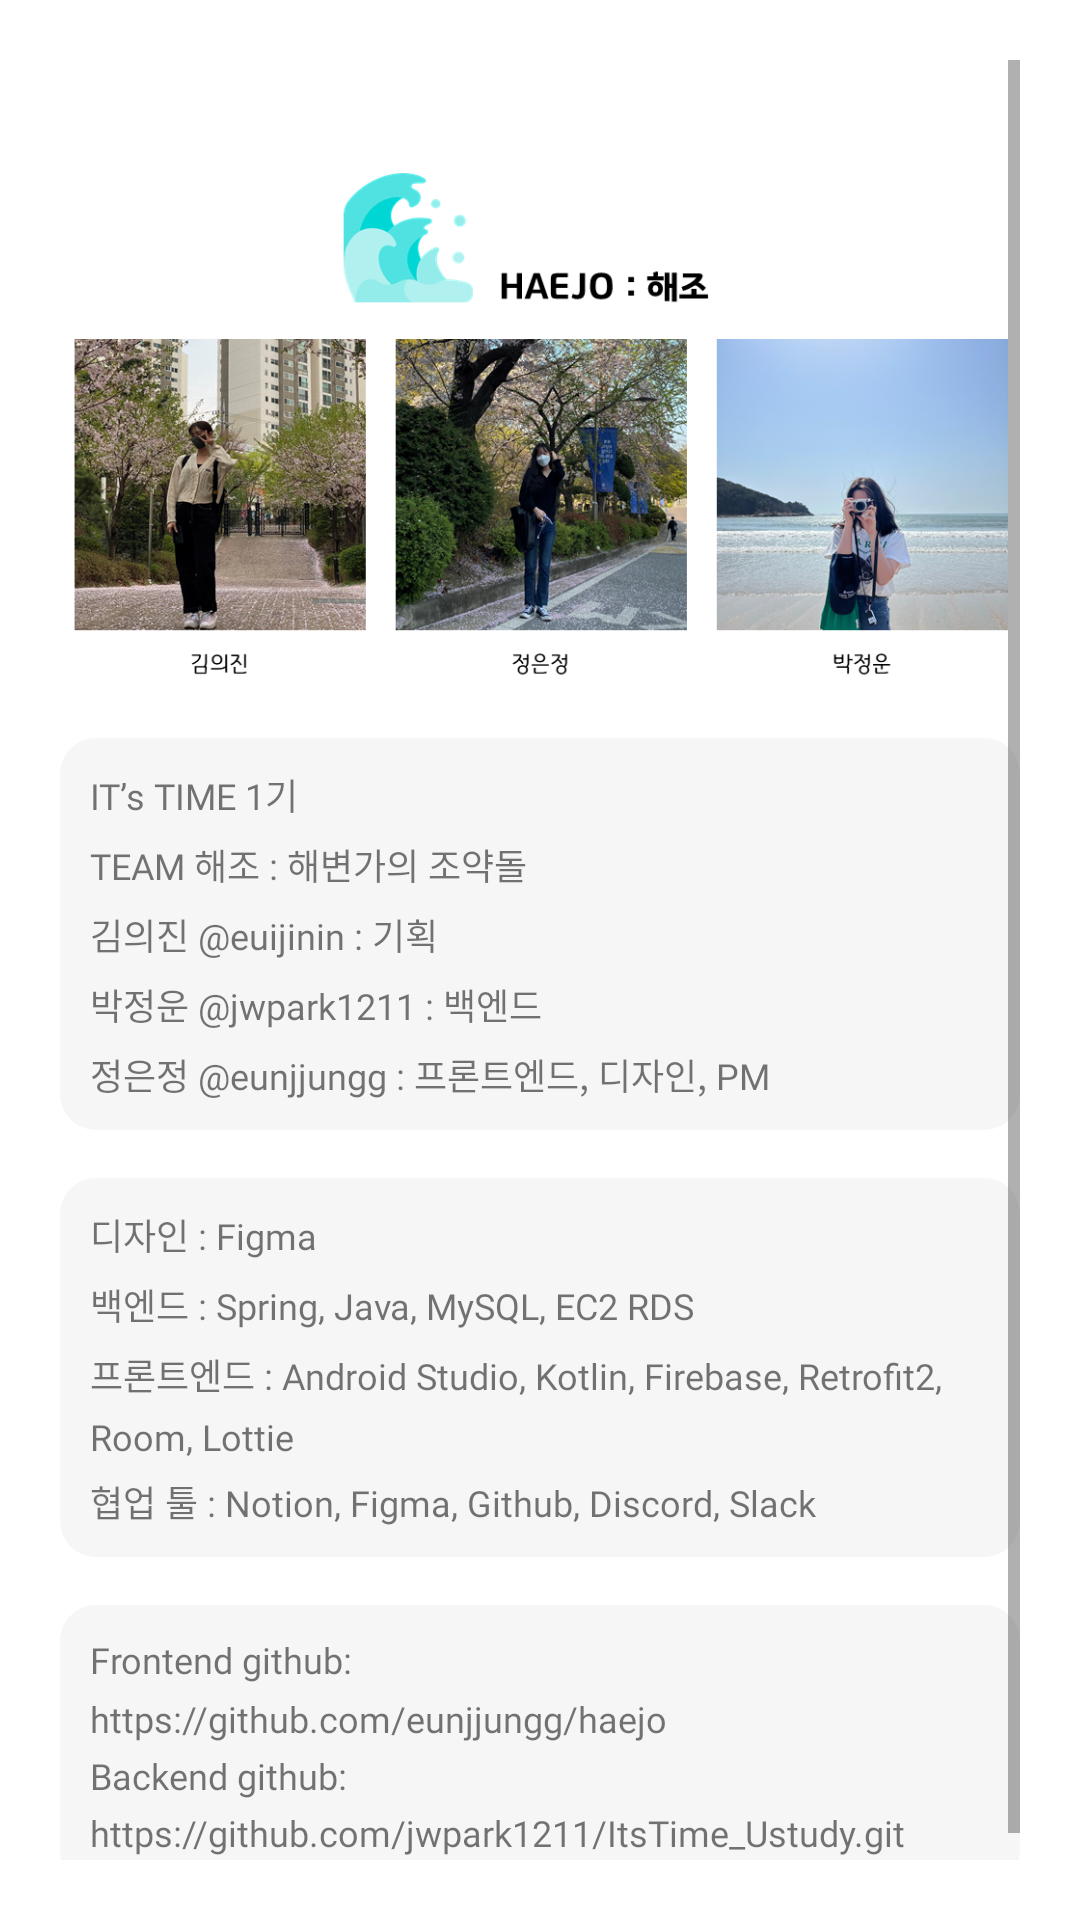

Reconstruct the res/layout file that produces this screen, plus the resources it refers to.
<!-- AndroidManifest.xml: application theme Theme.Haejo -->
<!-- res/layout/activity_mypage_info.xml -->
<?xml version="1.0" encoding="utf-8"?>
<LinearLayout xmlns:android="http://schemas.android.com/apk/res/android"
    xmlns:app="http://schemas.android.com/apk/res-auto"
    xmlns:tools="http://schemas.android.com/tools"
    android:layout_width="match_parent"
    android:layout_height="match_parent"
    android:padding="20dp"
    android:orientation="vertical"
    tools:context=".mypage.MypageInfo">

    <ScrollView
        android:layout_width="match_parent"
        android:layout_height="wrap_content">

        <androidx.constraintlayout.widget.ConstraintLayout
            android:layout_width="match_parent"
            android:layout_height="wrap_content">

            <ImageButton
                android:id="@+id/btnBack"
                android:layout_width="30dp"
                android:layout_height="30dp"
                android:background="#00000000"
                android:src="@drawable/ic_back"
                app:layout_constraintStart_toStartOf="parent"
                app:layout_constraintTop_toTopOf="parent"
                tools:ignore="SpeakableTextPresentCheck" />

            <ImageView
                android:id="@+id/imageView2"
                android:layout_width="match_parent"
                android:layout_height="180dp"
                android:scaleType="centerInside"
                android:src="@drawable/img_haejo_white_cut"
                app:layout_constraintEnd_toEndOf="parent"
                app:layout_constraintStart_toStartOf="parent"
                app:layout_constraintTop_toBottomOf="@+id/btnBack" />

            <TextView
                android:id="@+id/tvTeamInfo"
                android:layout_width="match_parent"
                android:layout_height="match_parent"
                android:layout_marginTop="16dp"
                android:background="@drawable/custom_et_gray"
                android:fontFamily="@font/nanum_square_round_r"
                android:lineSpacingMultiplier="1.35"
                android:padding="10dp"
                android:text="@string/customTeamInfo"
                android:textSize="12sp"
                app:layout_constraintEnd_toEndOf="parent"
                app:layout_constraintStart_toStartOf="parent"
                app:layout_constraintTop_toBottomOf="@+id/imageView2" />

            <TextView
                android:id="@+id/tvToolInfo"
                android:layout_width="match_parent"
                android:layout_height="match_parent"
                android:layout_marginTop="16dp"
                android:background="@drawable/custom_et_gray"
                android:fontFamily="@font/nanum_square_round_r"
                android:lineSpacingMultiplier="1.35"
                android:padding="10dp"
                android:text="@string/customToolInfo"
                android:textSize="12sp"
                app:layout_constraintEnd_toEndOf="parent"
                app:layout_constraintStart_toStartOf="parent"
                app:layout_constraintTop_toBottomOf="@+id/tvTeamInfo" />

            <TextView
                android:id="@+id/tvGit"
                android:layout_width="match_parent"
                android:layout_height="match_parent"
                android:layout_marginTop="16dp"
                android:background="@drawable/custom_et_gray"
                android:fontFamily="@font/nanum_square_round_r"
                android:lineSpacingMultiplier="1.35"
                android:padding="10dp"
                android:text="@string/customGit"
                android:textSize="12sp"
                app:layout_constraintEnd_toEndOf="parent"
                app:layout_constraintStart_toStartOf="parent"
                app:layout_constraintTop_toBottomOf="@+id/tvToolInfo" />
        </androidx.constraintlayout.widget.ConstraintLayout>

    </ScrollView>

</LinearLayout>
<!-- resources referenced by this layout -->
<resources>
  <!-- drawable custom_et_gray (drawable) -->
  <?xml version="1.0" encoding="utf-8"?>
  <selector xmlns:android="http://schemas.android.com/apk/res/android">
      <item>
          <layer-list>
              <item>
                  <shape android:shape="rectangle">
                      <solid android:color="@color/buttonGray" />
                      <corners android:radius="12dp" />
                      <padding android:right="12dp" />
                  </shape>
              </item>
  
          </layer-list>
      </item>
  </selector>
  <!-- drawable img_haejo_white_cut: png bitmap (drawable, 564016 bytes) -->
  <string name="customGit">
          Frontend github:
          \nhttps://github.com/eunjjungg/haejo
          \nBackend github:
          \nhttps://github.com/jwpark1211/ItsTime_Ustudy.git
      </string>
  <string name="customTeamInfo">IT\’s TIME 1기
          \nTEAM 해조 : 해변가의 조약돌
          \n김의진 @euijinin : 기획
          \n박정운 @jwpark1211 : 백엔드
          \n정은정 @eunjjungg : 프론트엔드, 디자인, PM
      </string>
  <string name="customToolInfo">디자인 : Figma
          \n백엔드 : Spring, Java, MySQL, EC2 RDS
          \n프론트엔드 : Android Studio, Kotlin, Firebase, Retrofit2, Room, Lottie
          \n협업 툴 : Notion, Figma, Github, Discord, Slack
      </string>
  <style name="Theme.Haejo" parent="Theme.MaterialComponents.DayNight.DarkActionBar">
          
          <item name="colorPrimary">@color/customPurple</item>
          <item name="colorPrimaryVariant">@color/white</item>
          <item name="colorOnPrimary">@color/black</item>
          
          <item name="colorSecondary">@color/customPurpleLight</item>
          <item name="colorSecondaryVariant">@color/customPurpleDark</item>
          <item name="colorOnSecondary">@color/black</item>
          
          <item name="android:statusBarColor" tools:targetApi="l">?attr/colorPrimaryVariant</item>
          
  
          
          <item name="android:windowLightStatusBar" tools:targetApi="m">true</item>
  
          <item name="windowActionBar">false</item>
          <item name="windowNoTitle">true</item>
      </style>
  <color name="buttonGray">#F6F6F6</color>
  <color name="customPurple">#95A1F1</color>
  <color name="white">#FFFFFFFF</color>
  <color name="black">#FF000000</color>
  <color name="customPurpleLight">#ADB6EF</color>
  <color name="customPurpleDark">#7E8DF1</color>
</resources>
